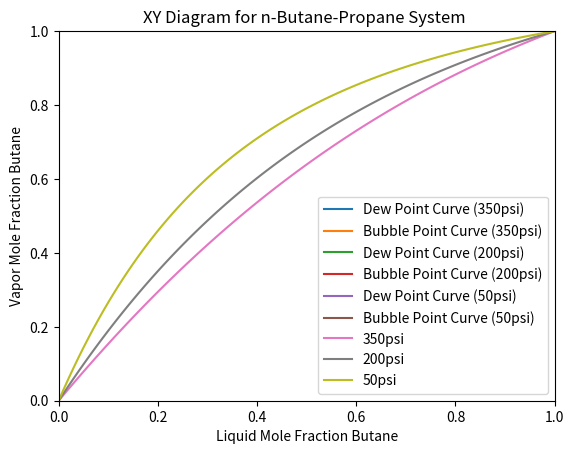

Write the Python code that produced this figure.
import numpy as np
from scipy import optimize
import matplotlib.pyplot as plt
import pandas as pd


def VLE(Pressure):
    # Gas Constant in atm.L/mol.K
    R = 0.08206
    # Number of components
    n = 2
    # Pressure in psi
    P_psi = Pressure
    # Convert pressure tp atm
    P = P_psi / 14.696

    # Number of points
    Nn = 101
    # Values for composition & temperature
    xb = np.zeros(Nn)
    yb = np.zeros(Nn)
    Tb = np.zeros(Nn)
    # Array to save results to
    Results1 = np.zeros((Nn, 2 * n + 2))

    def fugacity(mf, T, W):
        # Critical values:
        CPT = np.array([[42.0, 370.0, 0.153],  # Propane
                        [37.5, 425.2, 0.199]])  # Butane

        # --Task 1: Using the PR Equation
        # Equation 33
        a = 0.45724 * R ** 2 * CPT[:, 1] ** 2 / CPT[:, 0] * (
                1 + (0.37464 + 1.54226 * CPT[:, 2] - 0.26992 * CPT[:, 2] ** 2) * (
                1 - np.sqrt((T + 273.15) / CPT[:, 1]))) ** 2
        # Equation 32
        b = 0.07780 * R * CPT[:, 1] / CPT[:, 0]

        A = a * P / R ** 2 / (T + 273.15) ** 2
        B = b * P / R / (T + 273.15)

        Aprod = np.outer(A, A)
        # Equation 26
        Aij = (1 - 0.012) * Aprod ** 0.5
        Am = np.dot(mf, np.dot(Aij, mf))
        # Equation 25
        Bm = np.dot(mf, B)

        # Equation 34
        poly = [1, (Bm - 1), (Am - 2 * Bm - 3 * Bm ** 2), (Bm ** 3 + Bm ** 2 - Am * Bm)]
        Z = np.roots(poly)
        if W == 0:
            Zm = min(Z)
        else:
            Zm = max(Z)

        # Equation 36
        phi = np.exp(B / Bm * (Zm - 1) - np.log(Zm - Bm) - Am / 2 / np.sqrt(2) /
                     Bm * (2 * np.dot(mf, Aij) / Am - B / Bm) * np.log(
            (Zm + (1 + np.sqrt(2)) * Bm) / (Zm + (1 - np.sqrt(2)) * Bm)))

        return phi, Zm

    # Process Equations
    def VLE_Equations(m, P, x):

        fp = np.zeros(n + 1)

        y = [m[0], 1 - m[0]]
        T = m[1]
        alpha = m[-1]

        phiL, Zm = fugacity(x, T, 0)
        phiV, Zm = fugacity(x, T, 1)

        k = phiL / phiV

        z = [0.5, 0.5]
        fp[0:n] = y - k * x
        fp[n] = sum(z * (1 - k) / (1 + alpha * (k - 1)))
        return fp

    for i in range(Nn):
        xb[i] = i * 0.01
        x = [xb[i], 1 - xb[i]]
        z = [0.5, 0.5]

        yb0 = i * 0.01
        T0 = 131 - (131 - 75) / Nn * i  # Initial temperature guess for 350psi
        # T0 = 121 - (121 - 50) / Nn * i  # Initial temperature guess for 350psi
        # T0 = 110 - (110 - 33) / Nn * i  # Initial temperature guess for 350psi
        alpha0 = i * 0.01

        # Initial Guess
        m0 = [yb0, T0, alpha0]

        # Solve equation
        m = optimize.fsolve(VLE_Equations, m0, args=(P, x), xtol=1e-6)
        yb[i] = m[0]
        Tb[i] = m[1]
        # alpha[i] = m{-1}

    return xb, yb, Tb


x_350, y_350, T_350 = VLE(350)
x_200, y_200, T_200 = VLE(200)
x_50, y_50, T_50 = VLE(50)

# Plot TXY Diagram
plt.plot(x_350, T_350 + 273.15, label='Dew Point Curve (350psi)')
plt.plot(y_350, T_350 + 273.15, label='Bubble Point Curve (350psi)')
plt.plot(x_200, T_200 + 273.15, label='Dew Point Curve (200psi)')
plt.plot(y_200, T_200 + 273.15, label='Bubble Point Curve (200psi)')
plt.plot(x_50, T_50 + 273.15, label='Dew Point Curve (50psi)')
plt.plot(y_50, T_50 + 273.15, label='Bubble Point Curve (50psi)')
plt.legend()
plt.xlabel('Mole Fraction Butane')
plt.ylabel('Temperature (K)')
plt.title(f'TXY for n-Butane-Propane System')
plt.xlim((0, 1))
plt.show()

# Plot XY Diagram
plt.plot(x_350, y_350, label='350psi')
plt.plot(x_200, y_200, label='200psi')
plt.plot(x_50, y_50, label='50psi')
plt.xlabel('Liquid Mole Fraction Butane')
plt.ylabel('Vapor Mole Fraction Butane')
plt.title(f'XY Diagram for n-Butane-Propane System ')
plt.legend()
plt.xlim((0, 1))
plt.ylim((0, 1))
plt.show()

